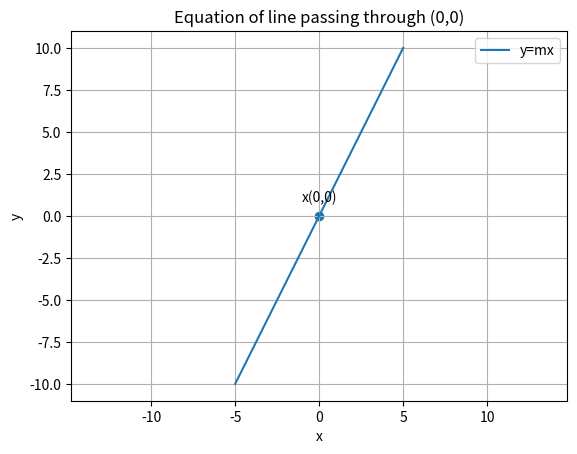

Here is the Python script that generated this plot: (Note: this script raises an exception after producing the figure.)
import matplotlib.pyplot as plt
import numpy as np

def plot_line(m):
    # Set x and y values for the line
    x=np.array(([0,0]))
    X = np.linspace(-5,5,100)
    Y = [m*i for i in X]
    
    # Plot the line
    plt.plot(X, Y,label='y=mx')
    tri_coords = x.T
    plt.scatter(tri_coords[0], tri_coords[1])
    vert_labels = ['x(0,0)']
    for i, txt in enumerate(vert_labels):
      plt.annotate(txt, # this is the text
                 (tri_coords[0], tri_coords[1]), # this is the point to label
                 textcoords="offset points", # how to position the text
                 xytext=(0,10), # distance from text to points (x,y)
                 ha='center') # horizontal alignment can be left, right or center

    # Add labels and show the plot
    plt.xlabel('x')
    plt.ylabel('y')
    plt.title('Equation of line passing through (0,0)')
    plt.legend(loc='best')
    plt.grid()
    plt.axis('equal')
    plt.show()
    #if using termux
    plt.savefig('../figs/fig.png')

m = 2
plot_line(m)

